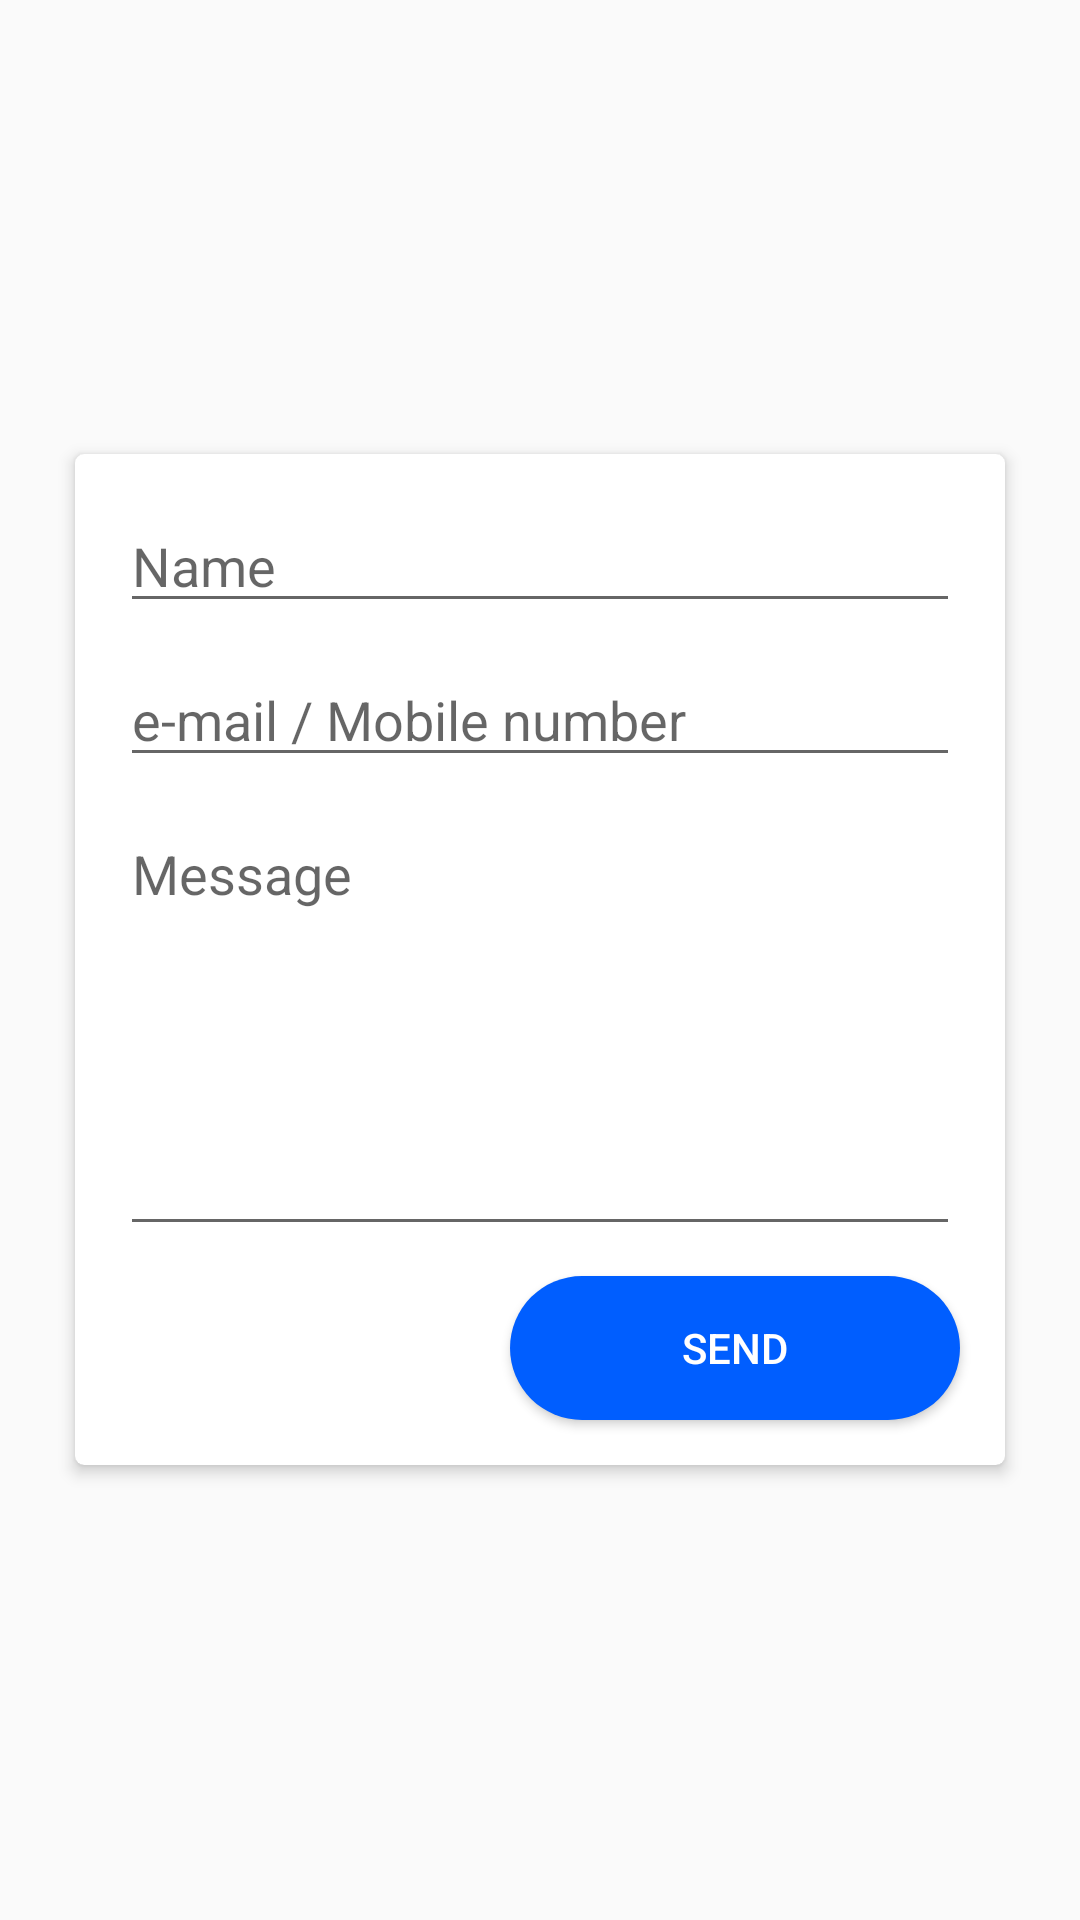

This screen was rendered from an Android layout file. Write that file and the resources it references.
<!-- AndroidManifest.xml: application theme AppTheme -->
<!-- res/layout/activity_feedback.xml -->
<?xml version="1.0" encoding="utf-8"?>
<RelativeLayout xmlns:android="http://schemas.android.com/apk/res/android"
    xmlns:app="http://schemas.android.com/apk/res-auto"
    xmlns:tools="http://schemas.android.com/tools"
    android:layout_width="match_parent"
    android:layout_height="match_parent"
    tools:context=".view.Activity.FeedbackActivity">

    <androidx.cardview.widget.CardView
        android:layout_width="match_parent"
        android:layout_height="wrap_content"
        android:layout_centerHorizontal="true"
        android:layout_centerVertical="true"
        android:layout_marginStart="50dp"
        app:cardCornerRadius="3dp"
        app:cardElevation="3dp"
        android:background="#16005EFF">

        <LinearLayout
            android:layout_width="match_parent"
            android:layout_height="match_parent"
            android:layout_margin="10dp"
            android:orientation="vertical">


            <EditText
                android:id="@+id/userName"
                android:layout_width="match_parent"
                android:layout_height="wrap_content"
                android:layout_margin="5dp"
                android:hint="Name" />

            <EditText
                android:id="@+id/userEmail"
                android:layout_width="match_parent"
                android:layout_height="wrap_content"
                android:layout_margin="5dp"
                android:hint="e-mail / Mobile number" />

            <EditText
                android:id="@+id/userMessage"
                android:layout_width="match_parent"
                android:layout_height="wrap_content"
                android:layout_margin="5dp"
                android:gravity="top|left"
                android:hint="Message"
                android:inputType="textMultiLine"
                android:lines="8"
                android:maxLines="10"
                android:minLines="6"
                android:scrollbars="vertical" />

            <Button
                android:id="@+id/sendButton"
                android:layout_width="150dp"
                android:layout_height="wrap_content"
                android:layout_gravity="end"
                android:layout_margin="5dp"
                android:background="@drawable/send_btn_ui"
                android:hint="SEND"
                android:textColorHint="#ffffff" />


        </LinearLayout>


    </androidx.cardview.widget.CardView>

</RelativeLayout>
<!-- resources referenced by this layout -->
<resources>
  <!-- drawable send_btn_ui (drawable) -->
  <?xml version="1.0" encoding="utf-8"?>
  <selector xmlns:android="http://schemas.android.com/apk/res/android">
  
      <item>
          <shape>
              <corners android:radius="60dp"/>
              <solid android:color="#005EFF"/>
          </shape>
      </item>
  
  </selector>
  <style name="AppTheme" parent="Theme.AppCompat.Light">
          
          <item name="colorPrimary">#FFFFFF</item>
          <item name="colorPrimaryDark">#005EFF</item>
          <item name="colorAccent">#6DA3FF</item>
          <item name="android:windowAnimationStyle">@style/PauseDialogAnimation</item>
      </style>
  <style name="PauseDialogAnimation">
          <item name="android:windowEnterAnimation">@anim/trans_from_down</item>
          <item name="android:windowExitAnimation">@anim/trans_to_down</item>
      </style>
</resources>
